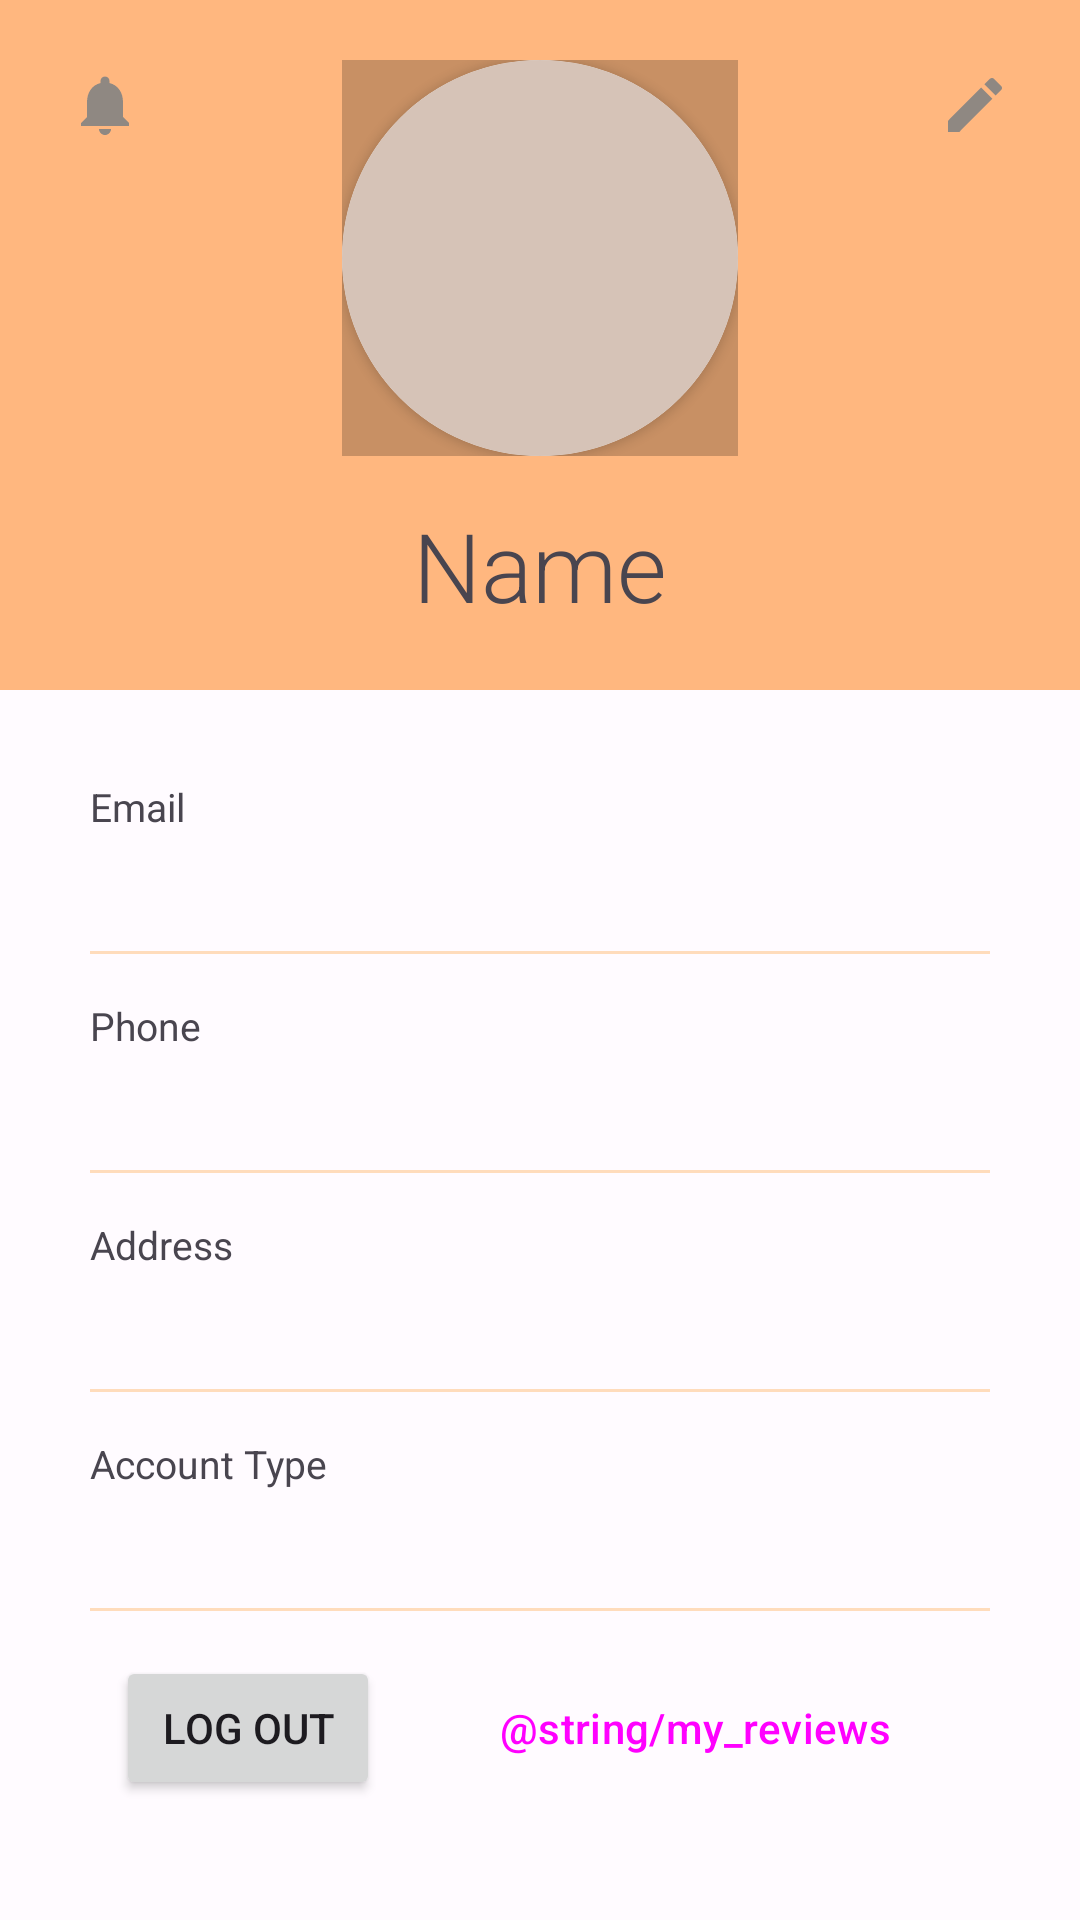

Write the Android layout XML for this screen, with the resource values it uses.
<!-- AndroidManifest.xml: application theme Theme.BookingAppTeam9 -->
<!-- res/layout/fragment_host_profile.xml -->
<?xml version="1.0" encoding="utf-8"?>
<RelativeLayout xmlns:android="http://schemas.android.com/apk/res/android"
    xmlns:tools="http://schemas.android.com/tools"
    android:layout_width="match_parent"
    android:layout_height="match_parent"
    xmlns:app="http://schemas.android.com/apk/res-auto"
    tools:context=".fragments.HostProfileFragment">


    <RelativeLayout
        android:id="@+id/topView"
        android:layout_width="match_parent"
        android:layout_height="wrap_content"
        android:background="@color/md_theme_light_inversePrimary"
        android:paddingBottom="20dp">

        <RelativeLayout
            android:id="@+id/imgUser"
            android:layout_width="wrap_content"
            android:layout_height="wrap_content"
            android:layout_centerHorizontal="true"
            android:layout_marginTop="20dp"
            android:background="@color/cardview_shadow_start_color">

            <androidx.cardview.widget.CardView
                android:id="@+id/myCardView"
                android:layout_width="132dp"
                android:layout_height="132dp"
                app:cardCornerRadius="80dp"
                android:layout_centerHorizontal="true"
                android:layout_centerVertical="true"
                >

                <ImageView
                    android:id="@+id/roundedimage"
                    android:layout_width="match_parent"
                    android:layout_height="match_parent"
                    android:adjustViewBounds="true"
                    android:scaleType="centerCrop"
                    android:background="@color/md_theme_light_outlineVariant"
                    android:src="@drawable/person_svgrepo_com" />
            </androidx.cardview.widget.CardView>













        </RelativeLayout>

        <TextView
            android:id="@+id/host_full_name"
            android:layout_width="wrap_content"
            android:layout_height="wrap_content"
            android:layout_below="@+id/imgUser"
            android:layout_centerHorizontal="true"
            android:layout_marginTop="15sp"
            android:fontFamily="sans-serif-light"
            android:text="@string/name"
            android:textColor="@color/quantum_white_100"
            android:textSize="32sp" />



        <ImageView
            android:id="@+id/edit_button"
            android:layout_width="40dp"
            android:layout_height="40dp"
            android:layout_alignParentRight="true"
            android:layout_marginTop="15dp"
            android:layout_marginRight="15dp"
            android:adjustViewBounds="true"
            android:scaleType="centerInside"
            android:src="@drawable/baseline_edit_24"
            android:clickable="true" />
        <ImageView
            android:id="@+id/notifications_button_host"
            android:layout_width="40dp"
            android:layout_height="40dp"
            android:layout_marginTop="15dp"
            android:layout_alignParentLeft="true"
            android:layout_marginLeft="15dp"
            android:adjustViewBounds="true"
            android:clickable="true"
            android:scaleType="centerInside"
            android:src="@drawable/baseline_notifications_24" />

    </RelativeLayout>

    <RelativeLayout
        android:layout_width="match_parent"
        android:layout_height="match_parent"
        android:layout_below="@+id/topView"
        android:layout_marginTop="0dp">

        <LinearLayout
            android:layout_width="match_parent"
            android:layout_height="wrap_content"
            android:layout_centerHorizontal="true"
            android:layout_marginLeft="30dp"
            android:layout_marginTop="30dp"
            android:layout_marginRight="30dp"
            android:orientation="vertical">

            <LinearLayout
                android:layout_width="match_parent"
                android:layout_height="wrap_content"
                android:orientation="vertical">

                <TextView
                    android:layout_width="wrap_content"
                    android:layout_height="wrap_content"
                    android:text="@string/email"
                   
                    android:textSize="13sp" />

                <TextView
                    android:id="@+id/profile_host_email"
                    android:layout_width="wrap_content"
                    android:layout_height="wrap_content"
                   
                    android:textSize="18sp" />

                <View
                    android:layout_width="match_parent"
                    android:layout_height="1dp"
                    android:layout_marginTop="15dp"
                    android:background="@color/md_theme_dark_onSecondaryContainer" />

            </LinearLayout>

            <LinearLayout
                android:layout_width="match_parent"
                android:layout_height="wrap_content"
                android:layout_marginTop="15dp"
                android:orientation="vertical">

                <TextView
                    android:layout_width="wrap_content"
                    android:layout_height="wrap_content"
                    android:text="@string/phone"
                   
                    android:textSize="13sp" />

                <TextView
                    android:id="@+id/profile_host_phone"
                    android:layout_width="wrap_content"
                    android:layout_height="wrap_content"
                    android:fontFamily="sans-serif-light"
                   
                    android:textSize="18sp" />

                <View
                    android:layout_width="match_parent"
                    android:layout_height="1dp"
                    android:layout_marginTop="15dp"
                    android:background="@color/md_theme_dark_onSecondaryContainer" />

            </LinearLayout>

            <LinearLayout
                android:layout_width="match_parent"
                android:layout_height="wrap_content"
                android:layout_marginTop="15dp"
                android:orientation="vertical">

                <TextView
                    android:layout_width="wrap_content"
                    android:layout_height="wrap_content"
                    android:text="@string/address"
                   
                    android:textSize="13sp" />

                <TextView
                    android:id="@+id/profile_host_address"
                    android:layout_width="wrap_content"
                    android:layout_height="wrap_content"
                    android:fontFamily="sans-serif-light"
                   
                    android:textSize="18sp" />

                <View
                    android:layout_width="match_parent"
                    android:layout_height="1dp"
                    android:layout_marginTop="15dp"
                    android:background="@color/md_theme_dark_onSecondaryContainer" />

            </LinearLayout>

            <LinearLayout
                android:layout_width="match_parent"
                android:layout_height="wrap_content"
                android:layout_marginTop="15dp"
                android:orientation="vertical">

                <TextView
                    android:layout_width="wrap_content"
                    android:layout_height="wrap_content"
                    android:text="@string/account_type"
                   
                    android:textSize="13sp" />

                <TextView
                    android:id="@+id/host_type"
                    android:layout_width="wrap_content"
                    android:layout_height="wrap_content"
                    android:fontFamily="sans-serif-light"
                   
                    android:textSize="18sp" />

                <View
                    android:layout_width="match_parent"
                    android:layout_height="1dp"
                    android:layout_marginTop="15dp"
                    android:background="@color/md_theme_dark_onSecondaryContainer" />

            </LinearLayout>

            <LinearLayout
                android:layout_width="wrap_content"
                android:layout_height="wrap_content"
                android:layout_gravity="center"
                android:layout_marginTop="15dp"
                android:orientation="horizontal">

                <Button
                    android:id="@+id/logoutButtonHost"
                    android:layout_width="wrap_content"
                    android:layout_height="wrap_content"
                    android:layout_gravity="center"
                    android:layout_marginRight="8dp"
                    android:text="@string/log_out"
                    tools:layout_editor_absoluteX="161dp"
                    tools:layout_editor_absoluteY="446dp;" />

                <Button
                    android:id="@+id/view_reviews"
                    style="@style/Widget.Material3.Button.OutlinedButton"
                    android:layout_width="wrap_content"
                    android:layout_height="wrap_content"
                    android:layout_gravity="center"
                    android:layout_marginStart="8dp"

                    android:text="@string/my_reviews"
                    android:textSize="14sp"
                    tools:layout_editor_absoluteX="161dp"
                    tools:layout_editor_absoluteY="446dp;" />


            </LinearLayout>

        </LinearLayout>

    </RelativeLayout>

</RelativeLayout>
<!-- resources referenced by this layout -->
<resources>
  <color name="md_theme_dark_onSecondaryContainer">#FFDCBC</color>
  <color name="md_theme_light_inversePrimary">#FFB77F</color>
  <color name="md_theme_light_outlineVariant">#D6C3B7</color>
  <!-- drawable baseline_edit_24 (drawable) -->
  <vector android:alpha="0.9" android:height="24dp" android:tint="#828282"
      android:viewportHeight="24" android:viewportWidth="24"
      android:width="24dp" xmlns:android="http://schemas.android.com/apk/res/android">
      <path android:fillColor="@android:color/white" android:pathData="M3,17.25V21h3.75L17.81,9.94l-3.75,-3.75L3,17.25zM20.71,7.04c0.39,-0.39 0.39,-1.02 0,-1.41l-2.34,-2.34c-0.39,-0.39 -1.02,-0.39 -1.41,0l-1.83,1.83 3.75,3.75 1.83,-1.83z"/>
  </vector>
  <!-- drawable baseline_notifications_24 (drawable) -->
  <vector android:alpha="0.9" android:height="24dp" android:tint="#828282"
      android:viewportHeight="24" android:viewportWidth="24"
      android:width="24dp" xmlns:android="http://schemas.android.com/apk/res/android">
      <path android:fillColor="@android:color/white" android:pathData="M12,22c1.1,0 2,-0.9 2,-2h-4c0,1.1 0.89,2 2,2zM18,16v-5c0,-3.07 -1.64,-5.64 -4.5,-6.32L13.5,4c0,-0.83 -0.67,-1.5 -1.5,-1.5s-1.5,0.67 -1.5,1.5v0.68C7.63,5.36 6,7.92 6,11v5l-2,2v1h16v-1l-2,-2z"/>
  </vector>
  <string name="account_type">Account Type</string>
  <string name="address">Address</string>
  <string name="email">Email</string>
  <string name="log_out">Log Out</string>
  <string name="name">Name</string>
  <string name="phone">Phone</string>
  <color name="md_theme_light_primary">#924C00</color>
  <color name="md_theme_light_onPrimary">#FFFFFF</color>
  <color name="md_theme_light_primaryContainer">#FFDCC4</color>
  <color name="md_theme_light_onPrimaryContainer">#2F1500</color>
  <color name="md_theme_light_secondary">#895100</color>
  <color name="md_theme_light_onSecondary">#FFFFFF</color>
  <color name="md_theme_light_secondaryContainer">#FFDCBC</color>
  <color name="md_theme_light_onSecondaryContainer">#2C1700</color>
  <color name="md_theme_light_tertiary">#5C6300</color>
  <color name="md_theme_light_tertiaryContainer">#E0EB76</color>
  <color name="md_theme_light_onTertiaryContainer">#1A1D00</color>
  <color name="md_theme_light_error">#BA1A1A</color>
  <color name="md_theme_light_errorContainer">#FFDAD6</color>
  <color name="md_theme_light_onError">#FFFFFF</color>
  <color name="md_theme_light_onErrorContainer">#410002</color>
  <color name="md_theme_light_background">#FFFBFF</color>
  <color name="md_theme_light_onBackground">#201A17</color>
  <color name="md_theme_light_surface">#FFFBFF</color>
  <color name="md_theme_light_onSurface">#201A17</color>
  <color name="md_theme_light_surfaceVariant">#F3DFD2</color>
  <color name="md_theme_light_onSurfaceVariant">#51443B</color>
  <color name="md_theme_light_outline">#84746A</color>
  <color name="md_theme_light_inverseOnSurface">#FAEEE8</color>
  <color name="md_theme_light_inverseSurface">#352F2B</color>
</resources>
